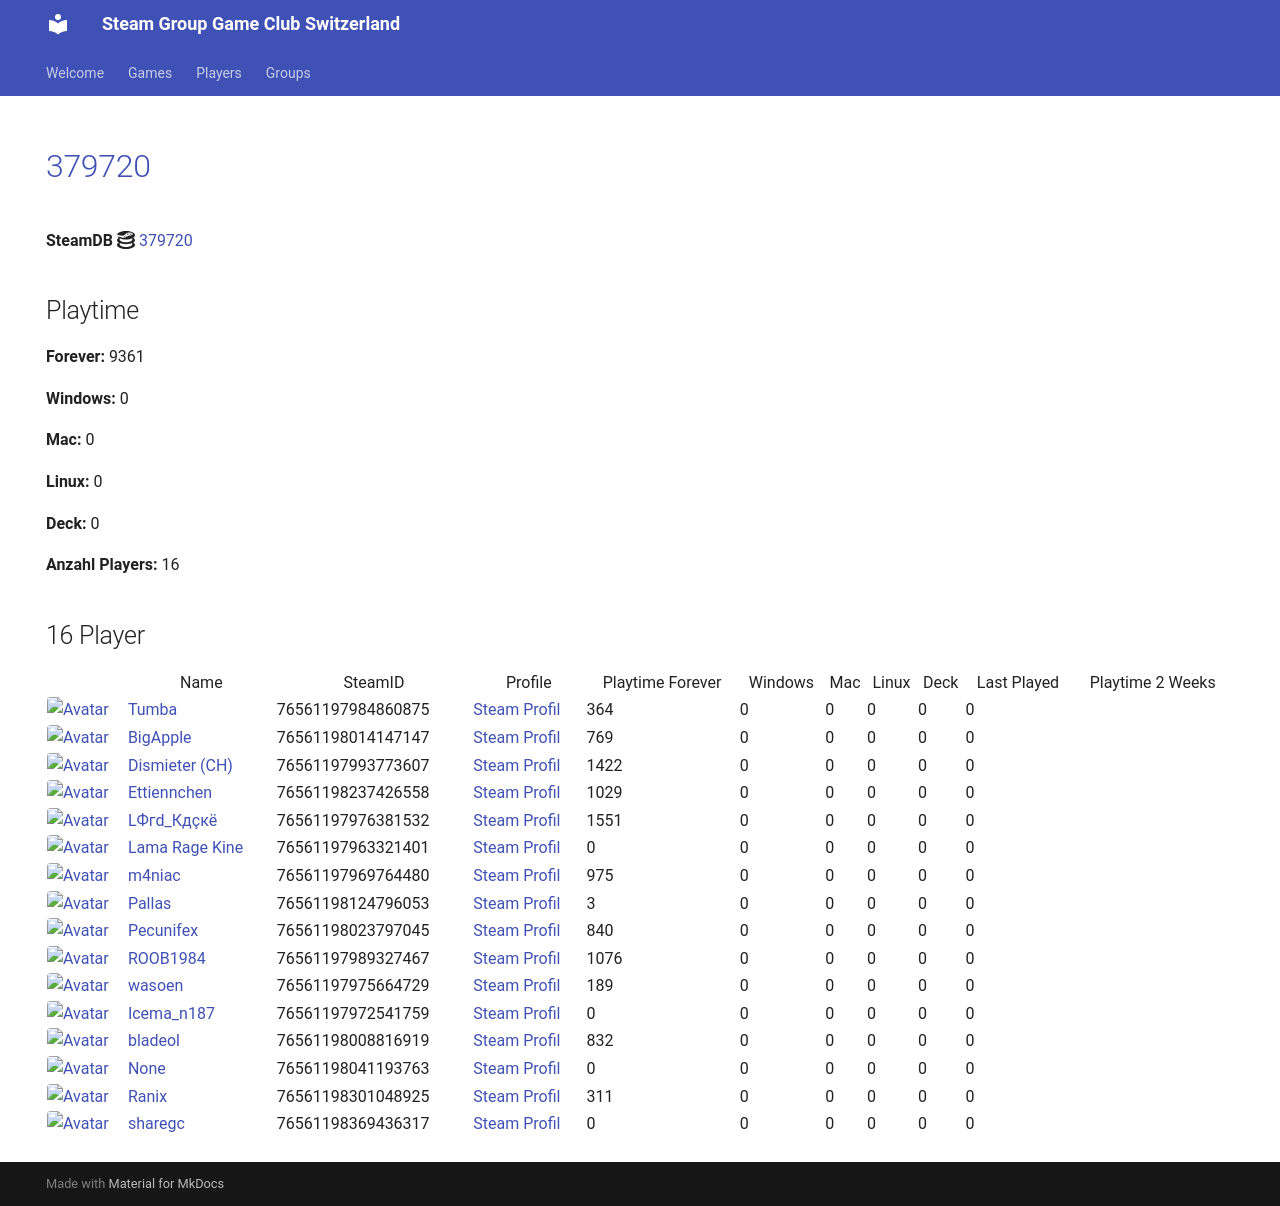

repository: Game-Club-Switzerland/steam.gameclub.ch · page: game/379720/index.html · generator: mkdocs

---
hide:
  - navigation
  - toc
---
# <a href="https://store.steampowered.com/app/379720">379720</a>

**SteamDB :simple-steamdb:** <a href="https://steamdb.info/app/379720">379720</a>

## Playtime

**Forever:** 8794

**Windows:** 0

**Mac:** 0

**Linux:** 0

**Deck:** 0

**Anzahl Players:** 16
## 16 Player

<table id="charts-table" class="display" style="width:100%">
            <thead>
                <tr>
                    <th></th>
                    <th>Name</th>
                    <th>SteamID</th>
                    <th>Profile</th>
                    <th>Playtime Forever</th>
                    <th>Windows</th>
                    <th>Mac</th>
                    <th>Linux</th>
                    <th>Deck</th>
                    <th>Last Played</th>
                    <th>Playtime 2 Weeks</th>
                </tr>
            </thead>
            <tbody>
        <tr>
<td><a href="/player/76561197970585783" target="_blank" title="Jim doesn't feel like dancing."><img src="https://avatars.steamstatic.com/7815f1938354e9b2a63e079fd40874c826340230_full.jpg" alt="Avatar" style="width:48px;height:48px;border-radius:4px;"></a></td><td><a href="/player/76561197970585783" target="_blank" title="Jim doesn't feel like dancing.">Jim doesn't feel like dancing.</a></td><td>76561197970585783</td><td><a href="https://steamcommunity.com/profiles/76561197970585783/" target="_blank">Steam Profil</a></td><td>462</td><td>0</td><td>0</td><td>0</td><td>0</td><td>0</td><td></td></tr>
<tr>
<td><a href="/player/76561198014147147" target="_blank" title="BigApple"><img src="https://avatars.steamstatic.com/c2ccb85440535c4503bfd8bdbcf964d097f8dcd4_full.jpg" alt="Avatar" style="width:48px;height:48px;border-radius:4px;"></a></td><td><a href="/player/76561198014147147" target="_blank" title="BigApple">BigApple</a></td><td>76561198014147147</td><td><a href="https://steamcommunity.com/profiles/76561198014147147/" target="_blank">Steam Profil</a></td><td>769</td><td>0</td><td>0</td><td>0</td><td>0</td><td>0</td><td></td></tr>
<tr>
<td><a href="/player/76561197993773607" target="_blank" title="Dismieter (CH)"><img src="https://avatars.steamstatic.com/d83d70483792572cace3586b41ad5ed65779d2d6_full.jpg" alt="Avatar" style="width:48px;height:48px;border-radius:4px;"></a></td><td><a href="/player/76561197993773607" target="_blank" title="Dismieter (CH)">Dismieter (CH)</a></td><td>76561197993773607</td><td><a href="https://steamcommunity.com/profiles/76561197993773607/" target="_blank">Steam Profil</a></td><td>1422</td><td>0</td><td>0</td><td>0</td><td>0</td><td>0</td><td></td></tr>
<tr>
<td><a href="/player/76561197976381532" target="_blank" title="LФгd_Кдçкё"><img src="https://avatars.steamstatic.com/c1032dc6a70680728c466c2b1b196558c5982713_full.jpg" alt="Avatar" style="width:48px;height:48px;border-radius:4px;"></a></td><td><a href="/player/76561197976381532" target="_blank" title="LФгd_Кдçкё">LФгd_Кдçкё</a></td><td>76561197976381532</td><td><a href="https://steamcommunity.com/id/D4nY_CH/" target="_blank">Steam Profil</a></td><td>1551</td><td>0</td><td>0</td><td>0</td><td>0</td><td>0</td><td></td></tr>
<tr>
<td><a href="/player/76561197963321401" target="_blank" title="Lama Rage Kine"><img src="https://avatars.steamstatic.com/baf3f1e4fe88fff5f7b21b537acda40c52ec0d56_full.jpg" alt="Avatar" style="width:48px;height:48px;border-radius:4px;"></a></td><td><a href="/player/76561197963321401" target="_blank" title="Lama Rage Kine">Lama Rage Kine</a></td><td>76561197963321401</td><td><a href="https://steamcommunity.com/id/dakine85/" target="_blank">Steam Profil</a></td><td>0</td><td>0</td><td>0</td><td>0</td><td>0</td><td>0</td><td></td></tr>
<tr>
<td><a href="/player/76561197969764480" target="_blank" title="m4niac"><img src="https://avatars.steamstatic.com/7d4a07b7909b83ce6e61db85a98ab4e315c3e6b2_full.jpg" alt="Avatar" style="width:48px;height:48px;border-radius:4px;"></a></td><td><a href="/player/76561197969764480" target="_blank" title="m4niac">m4niac</a></td><td>76561197969764480</td><td><a href="https://steamcommunity.com/profiles/76561197969764480/" target="_blank">Steam Profil</a></td><td>975</td><td>0</td><td>0</td><td>0</td><td>0</td><td>0</td><td></td></tr>
<tr>
<td><a href="/player/76561198124796053" target="_blank" title="Pallas"><img src="https://avatars.steamstatic.com/4630dfff0852bfa9ba5d90058491e1b218af8dd6_full.jpg" alt="Avatar" style="width:48px;height:48px;border-radius:4px;"></a></td><td><a href="/player/76561198124796053" target="_blank" title="Pallas">Pallas</a></td><td>76561198124796053</td><td><a href="https://steamcommunity.com/profiles/76561198124796053/" target="_blank">Steam Profil</a></td><td>3</td><td>0</td><td>0</td><td>0</td><td>0</td><td>0</td><td></td></tr>
<tr>
<td><a href="/player/76561198023797045" target="_blank" title="Pecunifex"><img src="https://avatars.steamstatic.com/e0d1bc9b6c9f8586c23338164259a9fa1567b842_full.jpg" alt="Avatar" style="width:48px;height:48px;border-radius:4px;"></a></td><td><a href="/player/76561198023797045" target="_blank" title="Pecunifex">Pecunifex</a></td><td>76561198023797045</td><td><a href="https://steamcommunity.com/id/Pecunifex/" target="_blank">Steam Profil</a></td><td>840</td><td>0</td><td>0</td><td>0</td><td>0</td><td>0</td><td></td></tr>
<tr>
<td><a href="/player/76561197989327467" target="_blank" title="ROOB1984"><img src="https://avatars.steamstatic.com/f435dd79466196cdb7b9e6b507dcdfac7d39657e_full.jpg" alt="Avatar" style="width:48px;height:48px;border-radius:4px;"></a></td><td><a href="/player/76561197989327467" target="_blank" title="ROOB1984">ROOB1984</a></td><td>76561197989327467</td><td><a href="https://steamcommunity.com/profiles/76561197989327467/" target="_blank">Steam Profil</a></td><td>1076</td><td>0</td><td>0</td><td>0</td><td>0</td><td>0</td><td></td></tr>
<tr>
<td><a href="/player/76561197984860875" target="_blank" title="Tumba"><img src="https://avatars.steamstatic.com/897c109fd930143c3d84e2bd02d85f804f7d89a1_full.jpg" alt="Avatar" style="width:48px;height:48px;border-radius:4px;"></a></td><td><a href="/player/76561197984860875" target="_blank" title="Tumba">Tumba</a></td><td>76561197984860875</td><td><a href="https://steamcommunity.com/profiles/76561197984860875/" target="_blank">Steam Profil</a></td><td>364</td><td>0</td><td>0</td><td>0</td><td>0</td><td>0</td><td></td></tr>
<tr>
<td><a href="/player/76561197975664729" target="_blank" title="wasoen"><img src="https://avatars.steamstatic.com/8ee1103f621f0eae96cb5008ec3253703ac256ae_full.jpg" alt="Avatar" style="width:48px;height:48px;border-radius:4px;"></a></td><td><a href="/player/76561197975664729" target="_blank" title="wasoen">wasoen</a></td><td>76561197975664729</td><td><a href="https://steamcommunity.com/id/wasoen/" target="_blank">Steam Profil</a></td><td>189</td><td>0</td><td>0</td><td>0</td><td>0</td><td>0</td><td></td></tr>
<tr>
<td><a href="/player/76561197972541759" target="_blank" title="Icema_n187"><img src="https://avatars.steamstatic.com/f6a0a4b66f705bdafa7a7842538f885b91103101_full.jpg" alt="Avatar" style="width:48px;height:48px;border-radius:4px;"></a></td><td><a href="/player/76561197972541759" target="_blank" title="Icema_n187">Icema_n187</a></td><td>76561197972541759</td><td><a href="https://steamcommunity.com/id/iceman187/" target="_blank">Steam Profil</a></td><td>0</td><td>0</td><td>0</td><td>0</td><td>0</td><td>0</td><td></td></tr>
<tr>
<td><a href="/player/76561198008816919" target="_blank" title="bladeol"><img src="https://avatars.steamstatic.com/f86cb15260c9a19ff5dea7a644a8aa753b158a12_full.jpg" alt="Avatar" style="width:48px;height:48px;border-radius:4px;"></a></td><td><a href="/player/76561198008816919" target="_blank" title="bladeol">bladeol</a></td><td>76561198008816919</td><td><a href="https://steamcommunity.com/profiles/76561198008816919/" target="_blank">Steam Profil</a></td><td>832</td><td>0</td><td>0</td><td>0</td><td>0</td><td>0</td><td></td></tr>
<tr>
<td><a href="/player/76561198041193763" target="_blank" title="187 | hodechrampf"><img src="https://avatars.steamstatic.com/7eb86a98d34da786dc134603a248c7169791a9fa_full.jpg" alt="Avatar" style="width:48px;height:48px;border-radius:4px;"></a></td><td><a href="/player/76561198041193763" target="_blank" title="187 | hodechrampf">187 | hodechrampf</a></td><td>76561198041193763</td><td><a href="https://steamcommunity.com/profiles/76561198041193763/" target="_blank">Steam Profil</a></td><td>0</td><td>0</td><td>0</td><td>0</td><td>0</td><td>0</td><td></td></tr>
<tr>
<td><a href="/player/76561198301048925" target="_blank" title="Ranix"><img src="https://avatars.steamstatic.com/f48e9b8d8417021a0558ee2fba57f700d81b0967_full.jpg" alt="Avatar" style="width:48px;height:48px;border-radius:4px;"></a></td><td><a href="/player/76561198301048925" target="_blank" title="Ranix">Ranix</a></td><td>76561198301048925</td><td><a href="https://steamcommunity.com/profiles/76561198301048925/" target="_blank">Steam Profil</a></td><td>311</td><td>0</td><td>0</td><td>0</td><td>0</td><td>0</td><td></td></tr>
<tr>
<td><a href="/player/76561198369436317" target="_blank" title="sharegc"><img src="https://avatars.steamstatic.com/4b6a981698f8bca38682c48e3b75a2e012c626ab_full.jpg" alt="Avatar" style="width:48px;height:48px;border-radius:4px;"></a></td><td><a href="/player/76561198369436317" target="_blank" title="sharegc">sharegc</a></td><td>76561198369436317</td><td><a href="https://steamcommunity.com/id/sharegc/" target="_blank">Steam Profil</a></td><td>0</td><td>0</td><td>0</td><td>0</td><td>0</td><td>0</td><td></td></tr>
</tbody>
</table>
